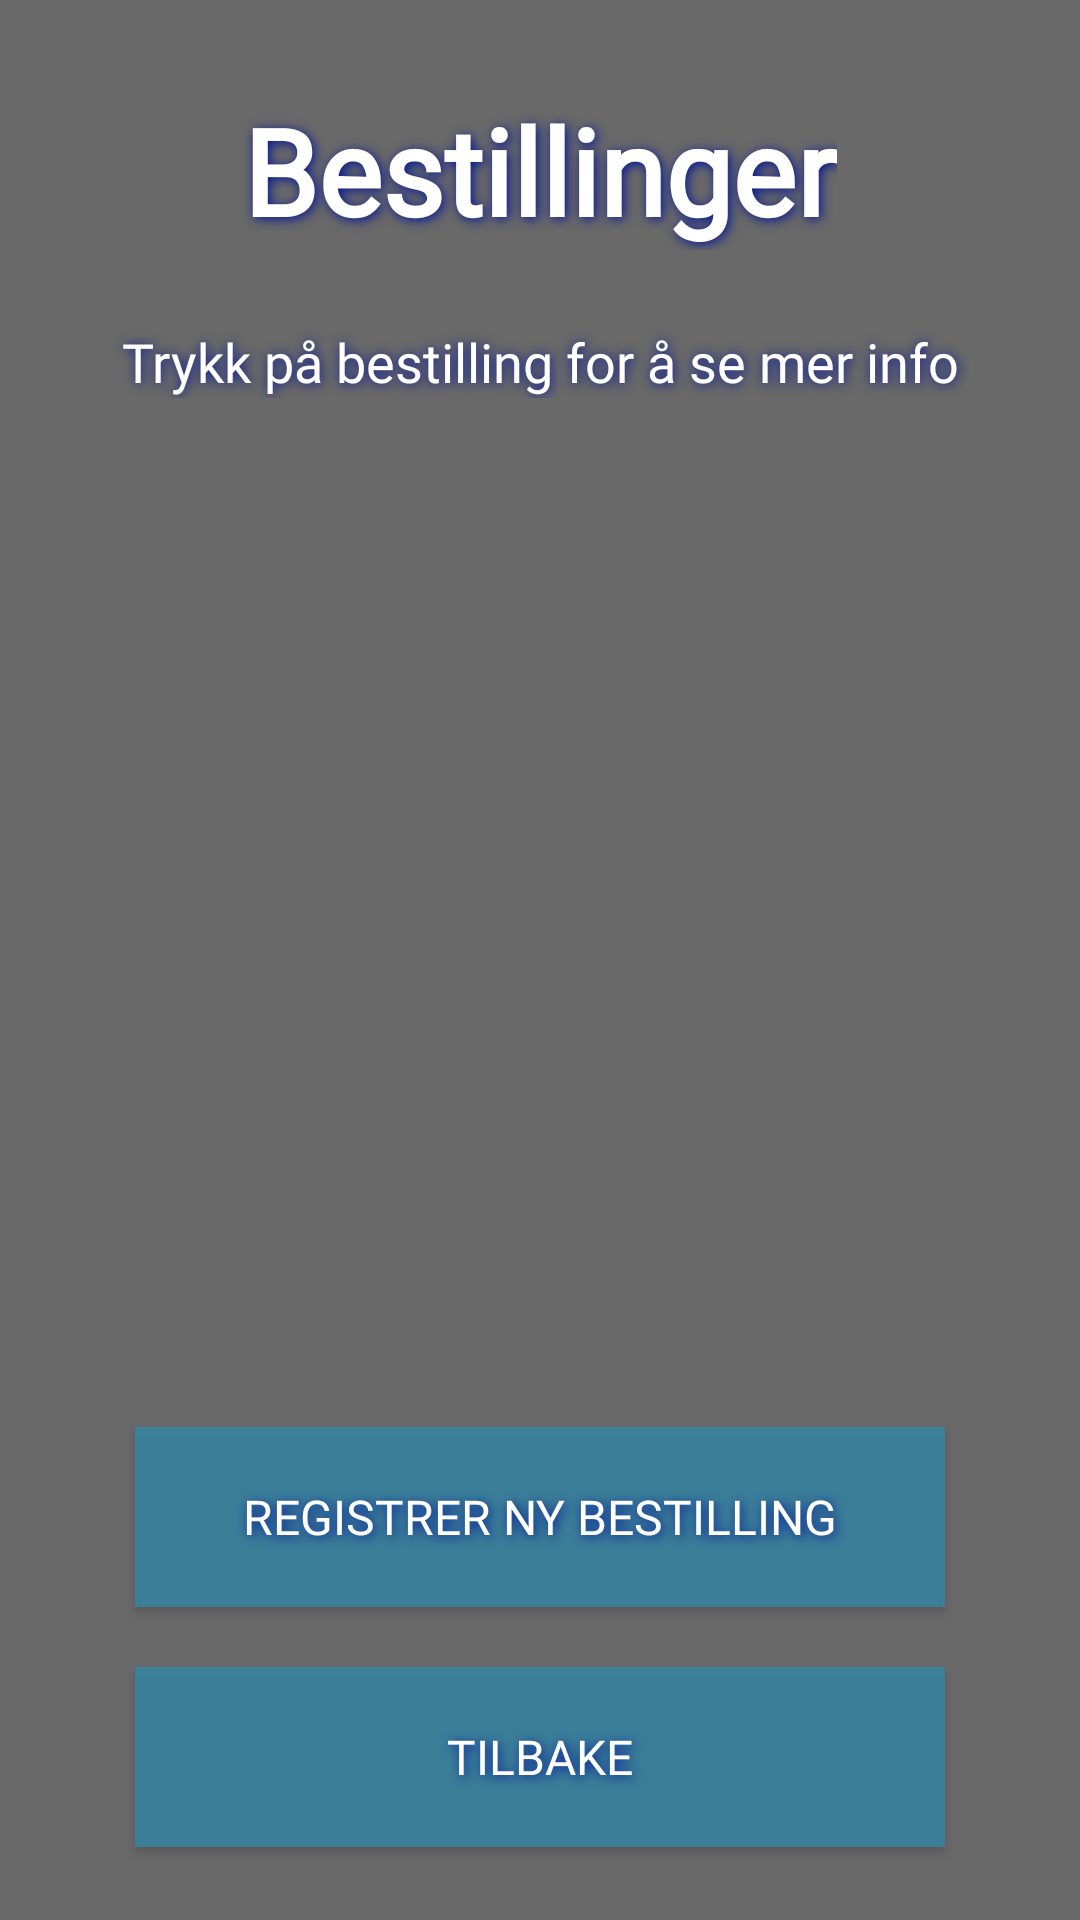

Reconstruct the res/layout file that produces this screen, plus the resources it refers to.
<!-- AndroidManifest.xml: application theme Theme.AppCompat.NoActionBar -->
<!-- res/layout/activity_se_bestillinger.xml -->
<?xml version="1.0" encoding="utf-8"?>
<RelativeLayout xmlns:android= "http://schemas.android.com/apk/res/android"
    xmlns:tools= "http://schemas.android.com/tools"
    android:layout_width="match_parent"
    android:layout_height="match_parent"
    android:orientation="vertical"
    android:paddingLeft="10dp"
    android:paddingRight="10dp"
    android:background="@color/colorPrimary"
    android:layout_gravity="center"
    tools:context=".LeggTilogEndre.LeggTilResturant">

    <TextView
        android:id="@+id/tittelBes"
        android:layout_width="wrap_content"
        android:layout_height="wrap_content"
        android:layout_centerHorizontal="true"
        android:fontFamily="@font/trocchi"
        android:text="Bestillinger"
        android:textAlignment="center"
        android:textColor="@color/colorText"
        android:shadowColor="#001496"
        android:shadowDx="2"
        android:shadowDy="2"
        android:shadowRadius="9"
        android:layout_marginTop="30dp"
        android:textSize="40sp"
        android:textStyle="bold" />

    <TextView
        android:id="@+id/hintBes"
        android:layout_width="match_parent"
        android:layout_below="@id/tittelBes"
        android:shadowColor="@color/colorAccent"
        android:fontFamily="@font/trocchi"
        android:shadowDx="1"
        android:shadowDy="1"
        android:shadowRadius="9"
        android:layout_height="wrap_content"
        android:textColor="@color/colorText"
        android:layout_marginTop="25dp"
        android:text="Trykk på bestilling for å se mer info"
        android:textAlignment="center"
        android:textSize="18sp" />

    <ListView
        android:id="@+id/list"
        android:layout_width="match_parent"
        android:layout_height="318dp"
        android:layout_below="@id/hintBes"
        android:layout_marginTop="10dp"
        android:fontFamily="@font/trocchi"
        android:textColor="@color/colorText">
    </ListView>

    <Button
        android:id="@+id/registrerNyBestilling"
        android:background="@color/colorPrimaryDark"
        android:fontFamily="@font/trocchi"
        android:layout_width="270dp"
        android:layout_height="60dp"
        android:layout_centerHorizontal="true"
        android:layout_below="@id/list"
        android:textSize="16sp"
        android:layout_marginTop="15dp"
        android:shadowColor="@color/colorAccent"
        android:shadowDx="2"
        android:shadowDy="2"
        android:shadowRadius="9"
        android:text="Registrer ny bestilling" />

    <Button
        android:id="@+id/btnTilbake"
        android:background="@color/colorPrimaryDark"
        android:fontFamily="@font/trocchi"
        android:shadowColor="@color/colorAccent"
        android:textColor="@color/colorText"
        android:layout_width="270dp"
        android:layout_height="60dp"
        android:textSize="16sp"
        android:shadowDx="2"
        android:shadowDy="2"
        android:shadowRadius="9"
        android:layout_marginTop="20dp"
        android:layout_centerHorizontal="true"
        android:layout_below="@id/registrerNyBestilling"
        android:text="Tilbake" />

</RelativeLayout>
<!-- resources referenced by this layout -->
<resources>
  <color name="colorAccent">#001496</color>
  <color name="colorPrimary">#696969</color>
  <color name="colorPrimaryDark">#CE3587A8</color>
  <color name="colorText">#FFFFFF</color>
</resources>
